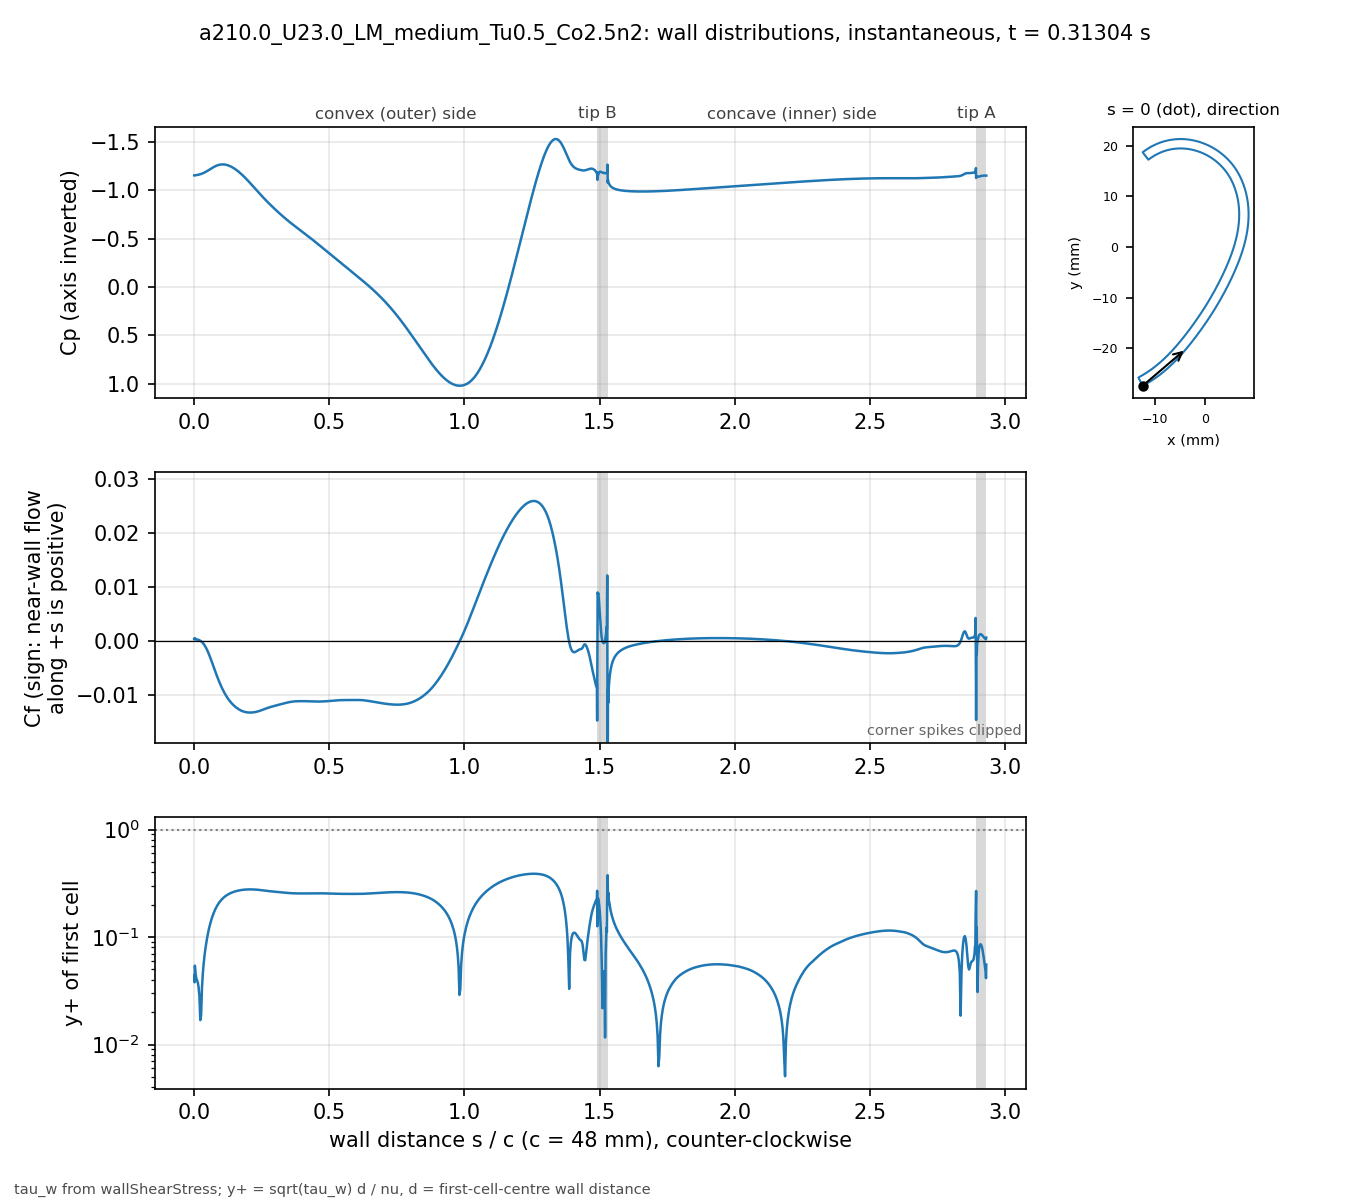

The data file committed next to this chart (first rows):
# a210.0_U23.0_LM_medium_Tu0.5_Co2.5n2 t…, p_inf=0; Cf signed by near-wall flow dir…
patch, s_over_c, x_m, y_m, Cp, Cf, yplus, d_first_m
blade, 0.000000, -0.01234, -0.02743, -1.156, 0.0003926, 0.04403, 2.0713e-06
blade, 0.001059, -0.0123, -0.02741, -1.155, 0.0002474, 0.03797, 2.2499e-06
blade, 0.002253, -0.01225, -0.02738, -1.156, 0.0005044, 0.05421, 2.2501e-06
blade, 0.003600, -0.01219, -0.02735, -1.157, 0.0004249, 0.04976, 2.2503e-06
blade, 0.005118, -0.01213, -0.02732, -1.158, 0.0003556, 0.04551, 2.2499e-06
blade, 0.006829, -0.01205, -0.02728, -1.158, 0.0003097, 0.04248, 2.25e-06
blade, 0.008759, -0.01197, -0.02723, -1.159, 0.0002799, 0.04039, 2.2501e-06
blade, 0.01094, -0.01188, -0.02718, -1.16, 0.0002661, 0.03937, 2.25e-06
blade, 0.01339, -0.01178, -0.02713, -1.162, 0.0002413, 0.0375, 2.2501e-06
blade, 0.01615, -0.01166, -0.02706, -1.163, 0.0001981, 0.03397, 2.2498e-06
blade, 0.01918, -0.01154, -0.02699, -1.166, 0.0001355, 0.0281, 2.2495e-06
blade, 0.0223, -0.01141, -0.02691, -1.168, 4.89141e-05, 0.01688, 2.2499e-06
blade, 0.02543, -0.01128, -0.02684, -1.171, -6.00554e-05, 0.0187, 2.2499e-06
blade, 0.02855, -0.01115, -0.02676, -1.174, -0.0001945, 0.03366, 2.2499e-06
blade, 0.03168, -0.01102, -0.02668, -1.178, -0.0003567, 0.04559, 2.2502e-06
blade, 0.0348, -0.01089, -0.0266, -1.181, -0.0005488, 0.05656, 2.2504e-06
blade, 0.03793, -0.01077, -0.02652, -1.186, -0.0007721, 0.06709, 2.2505e-06
blade, 0.04105, -0.01064, -0.02644, -1.19, -0.001027, 0.07737, 2.2503e-06
blade, 0.04417, -0.01051, -0.02636, -1.195, -0.001313, 0.08748, 2.2501e-06
blade, 0.0473, -0.01039, -0.02628, -1.2, -0.00163, 0.09743, 2.2498e-06
blade, 0.05042, -0.01026, -0.0262, -1.205, -0.001974, 0.1072, 2.2499e-06
blade, 0.05355, -0.01014, -0.02611, -1.211, -0.002343, 0.1168, 2.25e-06
blade, 0.05667, -0.01001, -0.02603, -1.216, -0.002734, 0.1262, 2.2499e-06
blade, 0.05979, -0.009891, -0.02594, -1.222, -0.003143, 0.1353, 2.2498e-06
blade, 0.06292, -0.009768, -0.02586, -1.227, -0.003565, 0.1441, 2.2496e-06
blade, 0.06604, -0.009646, -0.02577, -1.233, -0.003996, 0.1526, 2.2498e-06
blade, 0.06917, -0.009524, -0.02568, -1.238, -0.004433, 0.1607, 2.2499e-06
blade, 0.07229, -0.009403, -0.02559, -1.243, -0.004872, 0.1684, 2.2496e-06
blade, 0.07541, -0.009283, -0.0255, -1.248, -0.005309, 0.1758, 2.2493e-06
blade, 0.07854, -0.009163, -0.02541, -1.252, -0.005741, 0.1829, 2.2496e-06
blade, 0.08166, -0.009043, -0.02532, -1.256, -0.006165, 0.1895, 2.2497e-06
blade, 0.08479, -0.008924, -0.02523, -1.259, -0.00658, 0.1958, 2.2498e-06
blade, 0.08791, -0.008806, -0.02514, -1.262, -0.006983, 0.2017, 2.25e-06
blade, 0.09104, -0.008688, -0.02505, -1.265, -0.007373, 0.2073, 2.2501e-06
blade, 0.09416, -0.008571, -0.02495, -1.267, -0.007749, 0.2125, 2.2502e-06
blade, 0.09728, -0.008454, -0.02486, -1.268, -0.008111, 0.2174, 2.2503e-06
blade, 0.1004, -0.008338, -0.02477, -1.269, -0.008457, 0.222, 2.2503e-06
blade, 0.1035, -0.008222, -0.02467, -1.27, -0.008788, 0.2263, 2.2503e-06
blade, 0.1067, -0.008107, -0.02457, -1.27, -0.009103, 0.2303, 2.2501e-06
blade, 0.1098, -0.007992, -0.02448, -1.269, -0.009404, 0.2341, 2.2501e-06
blade, 0.1129, -0.007878, -0.02438, -1.268, -0.009689, 0.2376, 2.2501e-06
blade, 0.116, -0.007764, -0.02428, -1.267, -0.009959, 0.2409, 2.2501e-06
blade, 0.1192, -0.007651, -0.02418, -1.265, -0.01022, 0.244, 2.25e-06
blade, 0.1223, -0.007538, -0.02409, -1.263, -0.01046, 0.2468, 2.2498e-06
blade, 0.1254, -0.007426, -0.02399, -1.26, -0.01069, 0.2495, 2.2496e-06
blade, 0.1285, -0.007315, -0.02389, -1.257, -0.0109, 0.252, 2.2498e-06
blade, 0.1316, -0.007203, -0.02379, -1.253, -0.01111, 0.2544, 2.2499e-06
blade, 0.1348, -0.007093, -0.02368, -1.249, -0.0113, 0.2565, 2.2497e-06
blade, 0.1379, -0.006983, -0.02358, -1.244, -0.01148, 0.2586, 2.2501e-06
blade, 0.141, -0.006873, -0.02348, -1.24, -0.01165, 0.2605, 2.2501e-06
blade, 0.1441, -0.006764, -0.02338, -1.235, -0.01181, 0.2623, 2.2501e-06
blade, 0.1473, -0.006656, -0.02327, -1.229, -0.01196, 0.264, 2.2504e-06
blade, 0.1504, -0.006547, -0.02317, -1.223, -0.01209, 0.2655, 2.2503e-06
blade, 0.1535, -0.00644, -0.02307, -1.217, -0.01223, 0.2669, 2.2502e-06
blade, 0.1566, -0.006333, -0.02296, -1.211, -0.01235, 0.2682, 2.2501e-06
blade, 0.1598, -0.006226, -0.02285, -1.204, -0.01246, 0.2694, 2.2498e-06
blade, 0.1629, -0.00612, -0.02275, -1.197, -0.01256, 0.2706, 2.25e-06
blade, 0.166, -0.006014, -0.02264, -1.19, -0.01266, 0.2716, 2.2501e-06
blade, 0.1691, -0.005909, -0.02254, -1.182, -0.01275, 0.2725, 2.2498e-06
... 914 more rows
